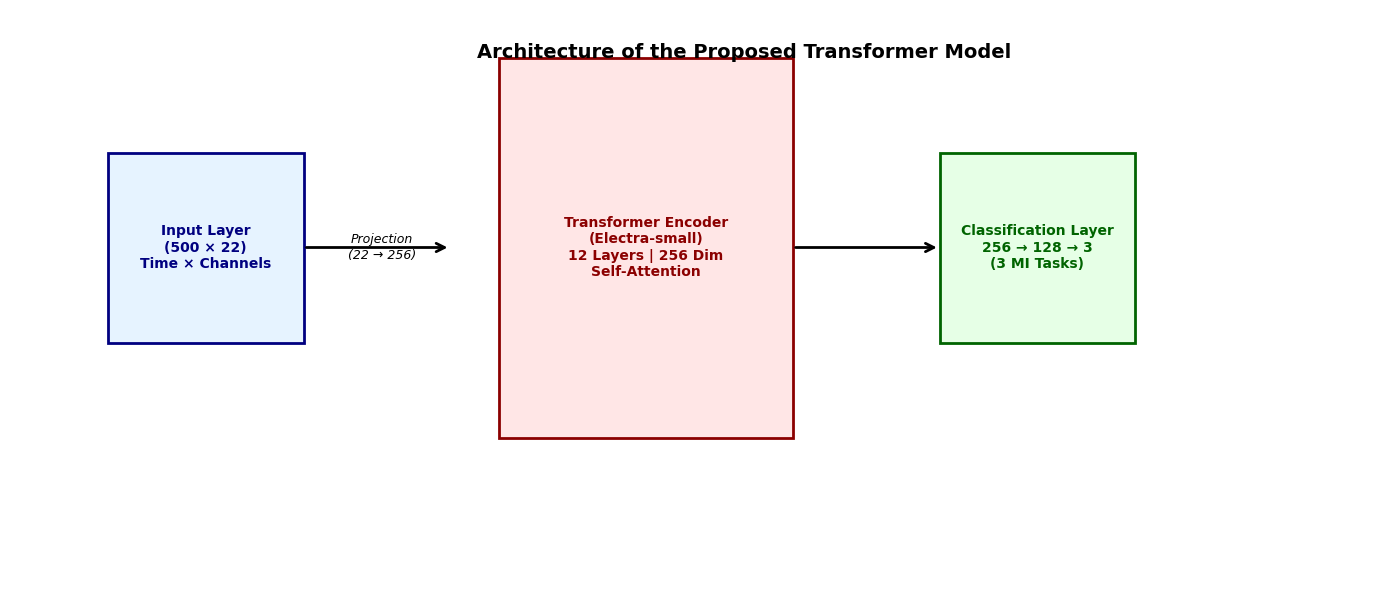

Source code (Python): (Note: this script raises an exception after producing the figure.)
import matplotlib.pyplot as plt
import matplotlib.patches as patches
from matplotlib.patches import FancyArrowPatch

# 绘图
plt.rcParams['font.family'] = 'Arial'
fig, ax = plt.subplots(1, 1, figsize=(14, 6))
ax.axis('off')
ax.set_xlim(-1, 13)
ax.set_ylim(-1, 5)

# 输入层
input_rect = patches.Rectangle((0, 1.5), 2, 2, edgecolor="navy", facecolor="#E6F3FF", linewidth=2)
ax.add_patch(input_rect)
ax.text(1, 2.5, "Input Layer\n(500 × 22)\nTime × Channels", ha="center", va="center", fontsize=10, fontweight="bold", color="navy")

# 输入投影
ax.text(2.8, 2.5, "Projection\n(22 → 256)", ha="center", va="center", fontsize=9, style="italic")

# Transformer编码器
encoder_rect = patches.Rectangle((4, 0.5), 3, 4, edgecolor="darkred", facecolor="#FFE6E6", linewidth=2)
ax.add_patch(encoder_rect)
ax.text(5.5, 2.5, "Transformer Encoder\n(Electra-small)\n12 Layers | 256 Dim\nSelf-Attention", ha="center", va="center", fontsize=10, fontweight="bold", color="darkred")

# 分类头
classifier_rect = patches.Rectangle((8.5, 1.5), 2, 2, edgecolor="darkgreen", facecolor="#E6FFE6", linewidth=2)
ax.add_patch(classifier_rect)
ax.text(9.5, 2.5, "Classification Layer\n256 → 128 → 3\n(3 MI Tasks)", ha="center", va="center", fontsize=10, fontweight="bold", color="darkgreen")

# 箭头连接
arrow1 = FancyArrowPatch((2, 2.5), (3.5, 2.5), arrowstyle="->", linewidth=2, color="black", mutation_scale=15)
arrow2 = FancyArrowPatch((7, 2.5), (8.5, 2.5), arrowstyle="->", linewidth=2, color="black", mutation_scale=15)
ax.add_patch(arrow1)
ax.add_patch(arrow2)

# 总标题
ax.text(6.5, 4.5, "Architecture of the Proposed Transformer Model", fontsize=14, fontweight="bold", ha="center")

plt.tight_layout()
plt.savefig("../figures/Figure4_Model_Arch.png", dpi=300, bbox_inches='tight')
plt.close()